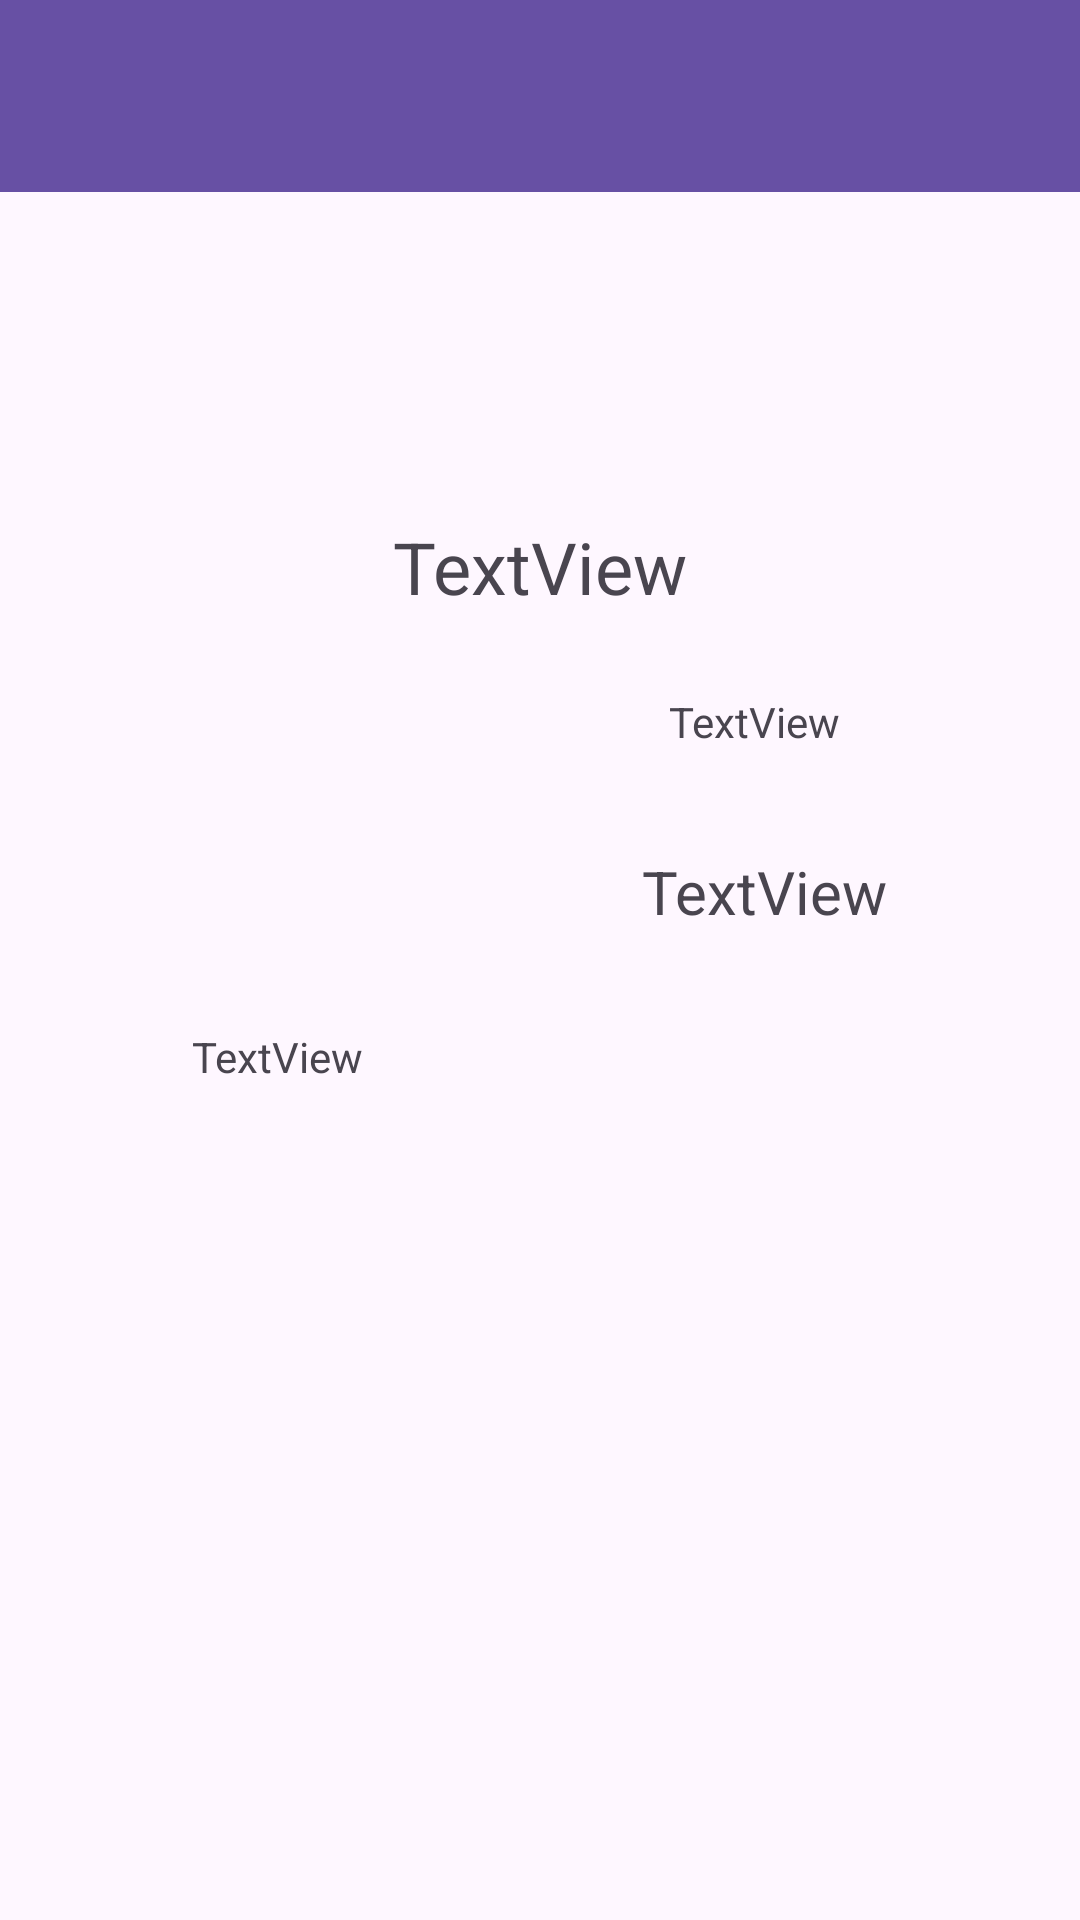

Reconstruct the res/layout file that produces this screen, plus the resources it refers to.
<!-- AndroidManifest.xml: application theme Theme.Hlmp_project -->
<!-- res/layout/activity_product.xml -->
<?xml version="1.0" encoding="utf-8"?>
<androidx.constraintlayout.widget.ConstraintLayout xmlns:android="http://schemas.android.com/apk/res/android"
    xmlns:app="http://schemas.android.com/apk/res-auto"
    xmlns:tools="http://schemas.android.com/tools"
    android:layout_width="match_parent"
    android:layout_height="match_parent">

    <androidx.appcompat.widget.Toolbar
        android:id="@+id/toolbar"
        android:layout_width="match_parent"
        android:layout_height="wrap_content"
        android:background="?attr/colorPrimary"
        android:minHeight="?attr/actionBarSize"
        android:theme="?attr/actionBarTheme"
        app:layout_constraintEnd_toEndOf="parent"
        app:layout_constraintStart_toStartOf="parent"
        app:layout_constraintTop_toTopOf="parent" />

    <TextView
        android:id="@+id/textTitle"
        android:layout_width="wrap_content"
        android:layout_height="wrap_content"
        android:text="TextView"
        android:textSize="24sp"
        app:layout_constraintBottom_toBottomOf="parent"
        app:layout_constraintEnd_toEndOf="parent"
        app:layout_constraintStart_toStartOf="parent"
        app:layout_constraintTop_toBottomOf="@+id/toolbar"
        app:layout_constraintVertical_bias="0.2" />

    <TextView
        android:id="@+id/textSeller"
        android:layout_width="wrap_content"
        android:layout_height="wrap_content"
        android:layout_marginEnd="64dp"
        android:text="TextView"
        android:textSize="20sp"
        app:layout_constraintBottom_toBottomOf="parent"
        app:layout_constraintEnd_toEndOf="parent"
        app:layout_constraintTop_toBottomOf="@+id/toolbar"
        app:layout_constraintVertical_bias="0.4" />

    <TextView
        android:id="@+id/textDetail"
        android:layout_width="wrap_content"
        android:layout_height="wrap_content"
        android:layout_marginStart="64dp"
        android:text="TextView"
        app:layout_constraintBottom_toBottomOf="parent"
        app:layout_constraintStart_toStartOf="parent"
        app:layout_constraintTop_toBottomOf="@+id/toolbar"
        app:layout_constraintVertical_bias="0.5" />

    <TextView
        android:id="@+id/textPrice"
        android:layout_width="wrap_content"
        android:layout_height="wrap_content"
        android:layout_marginEnd="80dp"
        android:text="TextView"
        app:layout_constraintBottom_toBottomOf="parent"
        app:layout_constraintEnd_toEndOf="parent"
        app:layout_constraintTop_toBottomOf="@+id/toolbar"
        app:layout_constraintVertical_bias="0.3" />

    

</androidx.constraintlayout.widget.ConstraintLayout>
<!-- resources referenced by this layout -->
<resources>
  <style name="Theme.Hlmp_project" parent="Base.Theme.Hlmp_project" />
  <style name="Base.Theme.Hlmp_project" parent="Theme.Material3.DayNight.NoActionBar">
          
          
      </style>
</resources>
